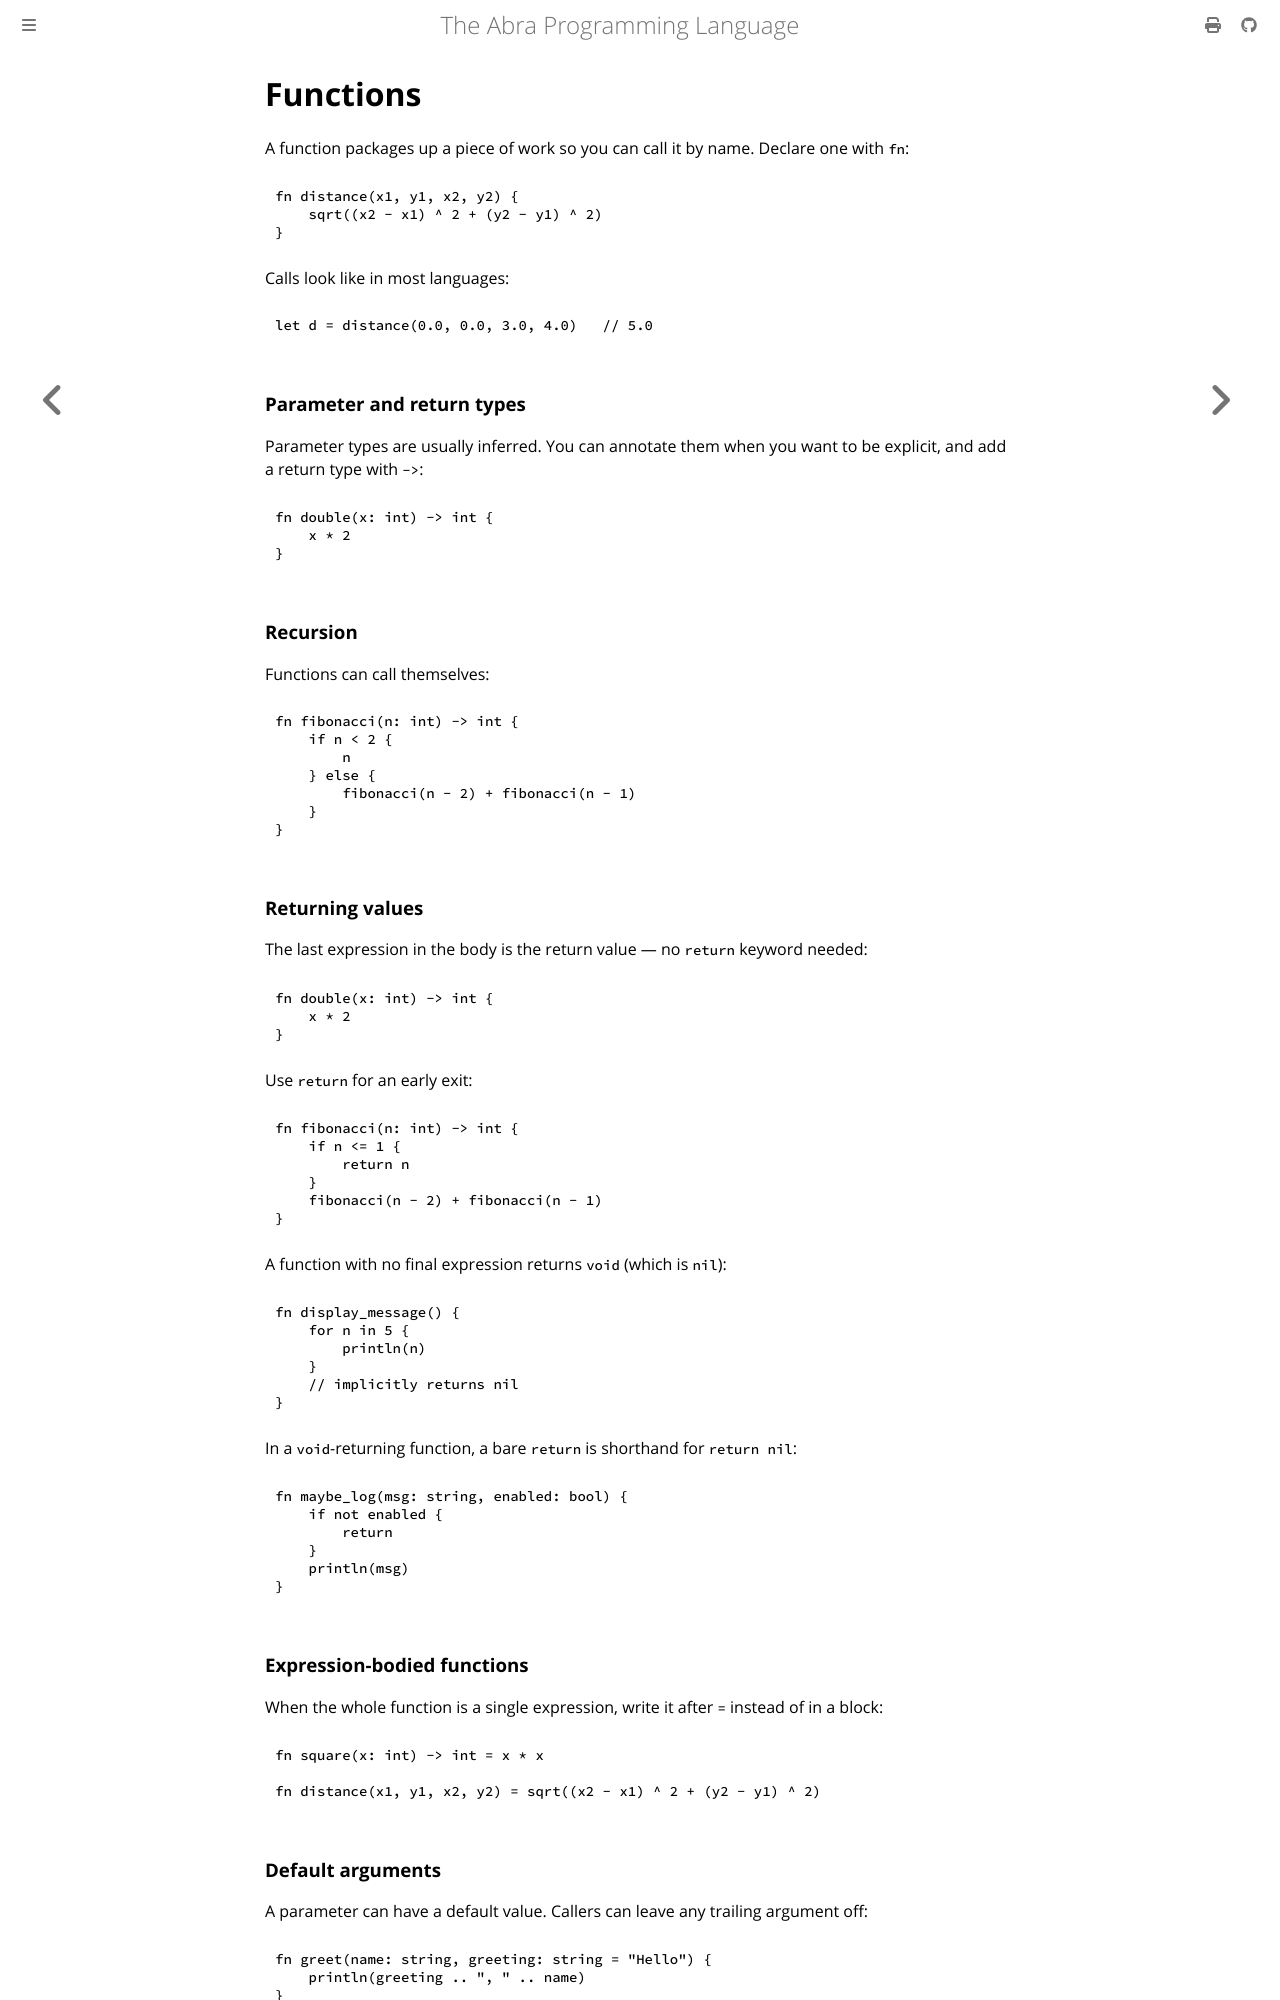

repository: anandrav/abra · page: language_reference/functions.html · generator: mdbook

# Functions

A function packages up a piece of work so you can call it by name. Declare one with `fn`:

```
fn distance(x1, y1, x2, y2) {
    sqrt((x2 - x1) ^ 2 + (y2 - y1) ^ 2)
}
```

Calls look like in most languages:

```
let d = distance(0.0, 0.0, 3.0, 4.0)   // 5.0
```

### Parameter and return types

Parameter types are usually inferred. You can annotate them when you want to be explicit, and add a return type with `->`:

```
fn double(x: int) -> int {
    x * 2
}
```

### Recursion

Functions can call themselves:

```
fn fibonacci(n: int) -> int {
    if n < 2 {
        n
    } else {
        fibonacci(n - 2) + fibonacci(n - 1)
    }
}
```

### Returning values

The last expression in the body is the return value — no `return` keyword needed:

```
fn double(x: int) -> int {
    x * 2
}
```

Use `return` for an early exit:

```
fn fibonacci(n: int) -> int {
    if n <= 1 {
        return n
    }
    fibonacci(n - 2) + fibonacci(n - 1)
}
```

A function with no final expression returns `void` (which is `nil`):

```
fn display_message() {
    for n in 5 {
        println(n)
    }
    // implicitly returns nil
}
```

In a `void`-returning function, a bare `return` is shorthand for `return nil`:

```
fn maybe_log(msg: string, enabled: bool) {
    if not enabled {
        return
    }
    println(msg)
}
```

### Expression-bodied functions

When the whole function is a single expression, write it after `=` instead of in a block:

```
fn square(x: int) -> int = x * x

fn distance(x1, y1, x2, y2) = sqrt((x2 - x1) ^ 2 + (y2 - y1) ^ 2)
```

### Default arguments

A parameter can have a default value. Callers can leave any trailing argument off:

```
fn greet(name: string, greeting: string = "Hello") {
    println(greeting .. ", " .. name)
}

greet("Alice")              // "Hello, Alice"
greet("Bob", "Howdy")       // "Howdy, Bob"
```
